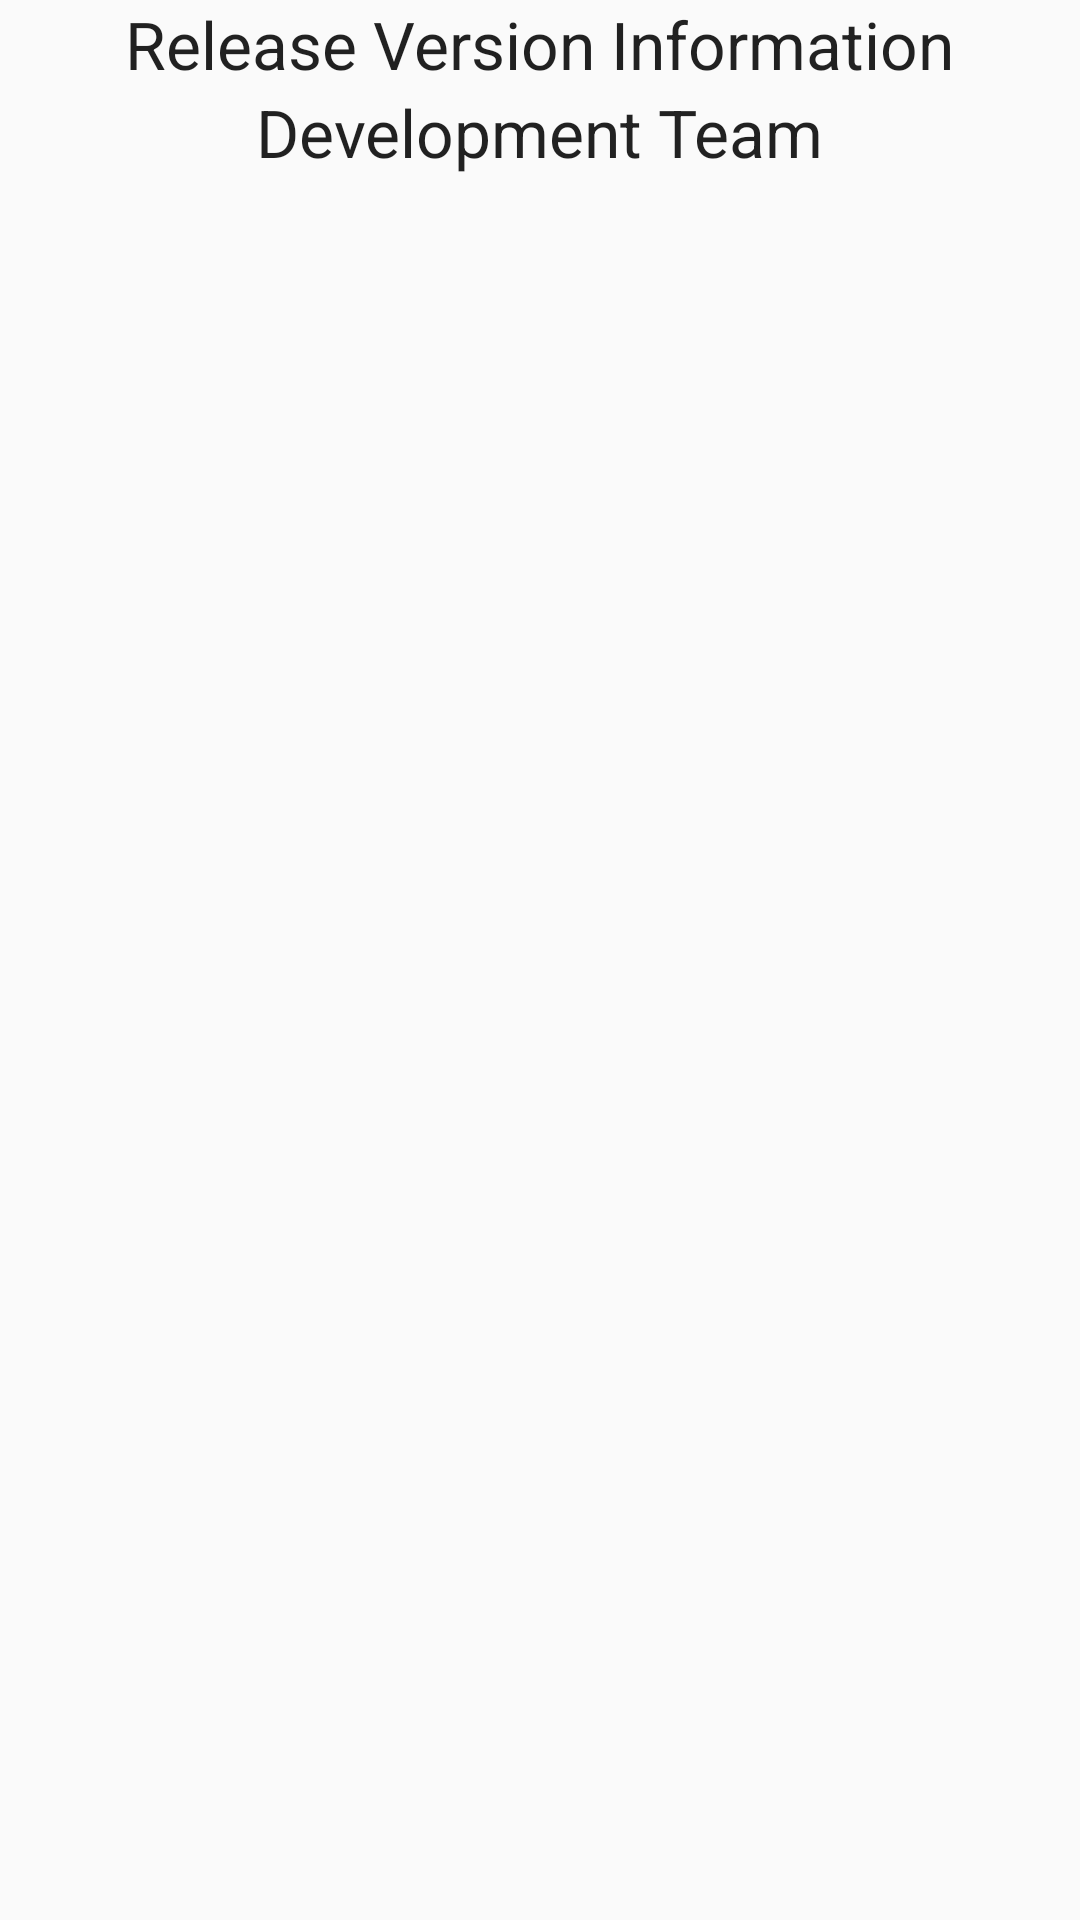

Layout XML and referenced resources for this Android screen:
<!-- AndroidManifest.xml: application theme AppTheme -->
<!-- res/layout/about.xml -->
<?xml version="1.0" encoding="utf-8"?>
<LinearLayout xmlns:android="http://schemas.android.com/apk/res/android"
    android:orientation="vertical" android:layout_width="match_parent"
    android:layout_height="match_parent">

    <TextView
        android:layout_width="wrap_content"
        android:layout_height="wrap_content"
        android:textAppearance="?android:attr/textAppearanceLarge"
        android:text="Release Version Information"
        android:id="@+id/textView3"
        android:layout_gravity="center_horizontal" />

    <TextView
        android:layout_width="wrap_content"
        android:layout_height="wrap_content"
        android:textAppearance="?android:attr/textAppearanceLarge"
        android:text="Development Team"
        android:id="@+id/textView4"
        android:layout_gravity="center_horizontal" />
</LinearLayout>
<!-- resources referenced by this layout -->
<resources>
  <style name="AppTheme" parent="Theme.AppCompat.Light.DarkActionBar">
          
          <item name="colorPrimary">@color/colorPrimary</item>
          <item name="colorPrimaryDark">@color/colorPrimaryDark</item>
          <item name="colorAccent">@color/colorAccent</item>
      </style>
  <color name="colorPrimary">#3F51B5</color>
  <color name="colorPrimaryDark">#303F9F</color>
  <color name="colorAccent">#FF4081</color>
</resources>
